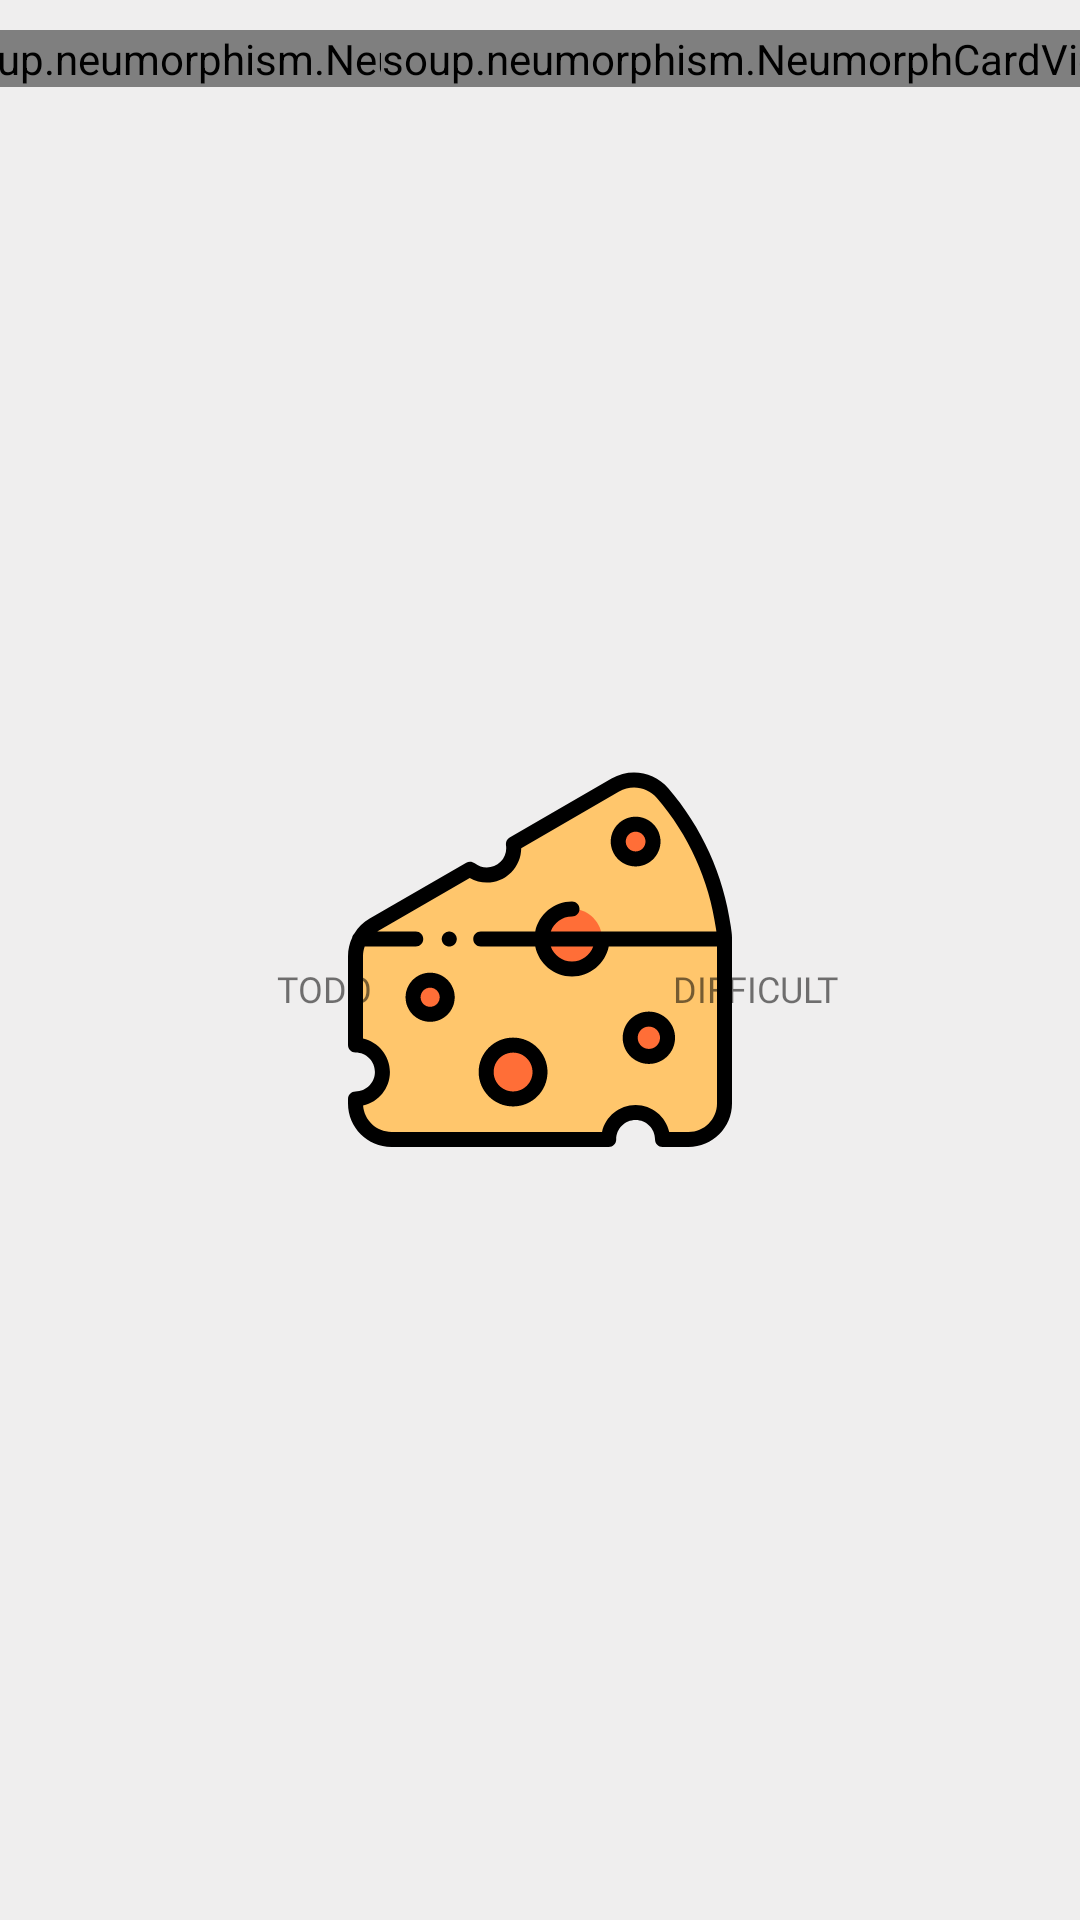

Reconstruct the res/layout file that produces this screen, plus the resources it refers to.
<!-- AndroidManifest.xml: application theme SplashTheme -->
<!-- res/layout/include_layout_read_mode_transform.xml -->
<?xml version="1.0" encoding="utf-8"?>
<layout xmlns:android="http://schemas.android.com/apk/res/android"
    xmlns:app="http://schemas.android.com/apk/res-auto"
    xmlns:tools="http://schemas.android.com/tools">

    <data>
        <variable
            name="handler"
            type="sang.gondroid.cheesetodo.presentation.todocategory.DetailTodoActivity" />
    </data>

    <androidx.constraintlayout.widget.ConstraintLayout
        android:layout_width="match_parent"
        android:layout_height="wrap_content"
        android:paddingTop="10dp"
        android:paddingBottom="10dp">

        <soup.neumorphism.NeumorphCardView
            android:id="@+id/read_mode_todo_cardView"
            android:onClick="@{handler::onReadModeTransformCardViewClick}"
            android:layout_width="wrap_content"
            android:layout_height="wrap_content"
            app:layout_constraintEnd_toStartOf="@+id/vertical_top_middle_guideline"
            app:layout_constraintStart_toStartOf="@+id/vertical_left_guideline"
            app:layout_constraintTop_toTopOf="parent"
            app:neumorph_shapeAppearance="@style/Neumorph_Circle_Shape"
            android:background="@color/storke_filter_chip_state_list"
            app:neumorph_shapeType="flat"
            tools:ignore="MissingConstraints">

            <androidx.constraintlayout.widget.ConstraintLayout
                android:layout_width="match_parent"
                android:layout_height="match_parent">

                <ImageView
                    android:layout_width="match_parent"
                    android:layout_height="match_parent"
                    android:layout_margin="8dp"
                    android:src="@drawable/ic_todo_list"
                    app:layout_constraintBottom_toBottomOf="parent"
                    app:layout_constraintEnd_toEndOf="parent"
                    app:layout_constraintStart_toStartOf="parent"
                    app:layout_constraintTop_toTopOf="parent" />

            </androidx.constraintlayout.widget.ConstraintLayout>
        </soup.neumorphism.NeumorphCardView>

        <TextView
            android:id="@+id/todo_text"
            android:layout_width="wrap_content"
            android:layout_height="wrap_content"
            android:fontFamily="@font/cute_light"
            android:text="@string/todo"
            android:textSize="12sp"
            app:layout_constraintBottom_toBottomOf="parent"
            app:layout_constraintEnd_toStartOf="@+id/vertical_top_middle_guideline"
            app:layout_constraintStart_toStartOf="@+id/vertical_left_guideline"
            app:layout_constraintTop_toBottomOf="@+id/read_mode_todo_cardView" />



        <soup.neumorphism.NeumorphCardView
            android:id="@+id/read_mode_difficult_cardView"
            android:onClick="@{handler::onReadModeTransformCardViewClick}"
            android:layout_width="wrap_content"
            android:layout_height="wrap_content"
            app:layout_constraintEnd_toStartOf="@+id/vertical_right_guideline"
            app:layout_constraintStart_toStartOf="@+id/vertical_bottom_middle_guideline"
            app:layout_constraintTop_toTopOf="parent"
            app:neumorph_shapeAppearance="@style/Neumorph_Circle_Shape"
            app:neumorph_shapeType="flat"
            tools:ignore="MissingConstraints">

            <androidx.constraintlayout.widget.ConstraintLayout
                android:layout_width="match_parent"
                android:layout_height="match_parent">

                <ImageView
                    android:layout_width="match_parent"
                    android:layout_height="match_parent"
                    android:layout_margin="8dp"
                    android:src="@drawable/ic_speech_bubble"
                    app:layout_constraintBottom_toBottomOf="parent"
                    app:layout_constraintEnd_toEndOf="parent"
                    app:layout_constraintStart_toStartOf="parent"
                    app:layout_constraintTop_toTopOf="parent" />

            </androidx.constraintlayout.widget.ConstraintLayout>
        </soup.neumorphism.NeumorphCardView>

        <TextView
            android:id="@+id/difficult_text"
            android:layout_width="wrap_content"
            android:layout_height="wrap_content"
            android:fontFamily="@font/cute_light"
            android:text="@string/difficult"
            android:textSize="12sp"
            app:layout_constraintBottom_toBottomOf="parent"
            app:layout_constraintEnd_toStartOf="@+id/vertical_right_guideline"
            app:layout_constraintStart_toStartOf="@+id/vertical_bottom_middle_guideline"
            app:layout_constraintTop_toBottomOf="@+id/read_mode_difficult_cardView" />


        <androidx.constraintlayout.widget.Guideline
            android:id="@+id/vertical_left_guideline"
            android:layout_width="1dp"
            android:layout_height="match_parent"
            android:orientation="vertical"
            app:layout_constraintGuide_percent="0.2" />

        <androidx.constraintlayout.widget.Guideline
            android:id="@+id/vertical_top_middle_guideline"
            android:layout_width="1dp"
            android:layout_height="match_parent"
            android:orientation="vertical"
            app:layout_constraintGuide_percent="0.4" />

        <androidx.constraintlayout.widget.Guideline
            android:id="@+id/vertical_bottom_middle_guideline"
            android:layout_width="1dp"
            android:layout_height="match_parent"
            android:orientation="vertical"
            app:layout_constraintGuide_percent="0.6" />

        <androidx.constraintlayout.widget.Guideline
            android:id="@+id/vertical_right_guideline"
            android:layout_width="1dp"
            android:layout_height="match_parent"
            android:orientation="vertical"
            app:layout_constraintGuide_percent="0.8" />

    </androidx.constraintlayout.widget.ConstraintLayout>
</layout>
<!-- resources referenced by this layout -->
<resources>
  <string name="difficult">DIFFICULT</string>
  <string name="todo">TODO</string>
  <style name="Neumorph_Circle_Shape">
          <item name="neumorph_cornerFamily">rounded</item>
          <item name="neumorph_cornerSize">75dp</item>
      </style>
  <style name="SplashTheme" parent="Theme.CheeseTodo">
          <item name="android:windowBackground">@drawable/splash</item>
      </style>
  <style name="Theme.CheeseTodo" parent="Theme.MaterialComponents.DayNight.NoActionBar">
          
          <item name="colorPrimary">@color/cheese</item>
          <item name="colorPrimaryVariant">@color/cheese_light_lv</item>
          <item name="colorOnPrimary">@color/white</item>
          
          <item name="colorSecondary">@color/cheese_thick</item>
          <item name="colorSecondaryVariant">@color/cheese_thick</item>
          <item name="colorOnSecondary">@color/black</item>
          
          <item name="android:statusBarColor" tools:targetApi="l">@color/bg_light_gray</item>
          
          <item name="android:windowLightStatusBar" tools:targetApi="m">true</item>
          
  
          <item name="buttonStyle">@style/Widget.CheeseTodo.Button</item>
      </style>
  <!-- drawable splash (drawable) -->
  <?xml version="1.0" encoding="utf-8"?>
  <layer-list xmlns:android="http://schemas.android.com/apk/res/android">
      <item android:drawable="@color/bg_light_gray"/>
      <item android:drawable="@drawable/ic_cheese"
          android:width="128dp" android:height="128dp"
          android:gravity="center"/>
  </layer-list>
  <color name="cheese">#FFAC07</color>
  <color name="cheese_light_lv">#FDC418</color>
  <color name="white">#FFFFFFFF</color>
  <color name="cheese_thick">#FF9C07</color>
  <color name="black">#FF000000</color>
  <color name="bg_light_gray">#EFEEEE</color>
  <style name="Widget.CheeseTodo.Button" parent="TextAppearance.AppCompat.Widget.Button">
          <item name="android:backgroundTint">@android:color/transparent</item>
          <item name="android:textColor">@color/black</item>
          <item name="strokeWidth">2dp</item>
          <item name="strokeColor">@color/cheese</item>
          <item name="cornerRadius">10dp</item>
      </style>
</resources>
